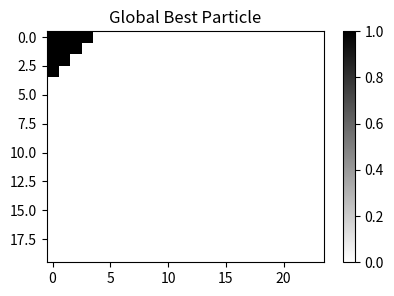
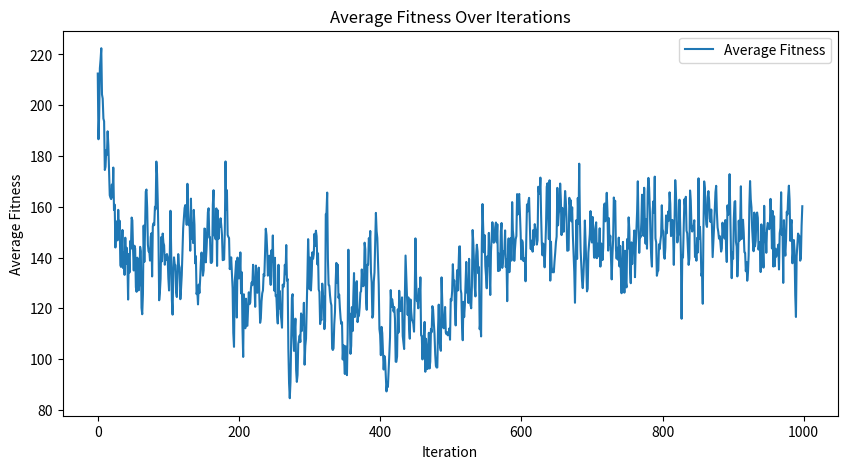

Reproduce these figures in Python, in order.
import numpy as np
import random
import matplotlib.pyplot as plt

num_particles = 50
iterations = 1000

w = 1.15      # inertia weight
c1 = 0.33     # cognitive component
c2 = 1.36     #social component


plane_width = 24
plane_height = 20




N = 10


def visualize_matrix(matrix, title="Binary Matrix"):
    plt.figure(figsize=(5, 3))
    plt.imshow(matrix, cmap='binary', interpolation='nearest')
    plt.colorbar()
    plt.title(title)
    plt.show()




particles = np.random.uniform(low=0, high=1, size=(num_particles, plane_height, plane_width ))
particles = np.where(particles < 0.5, 0, 1)

velocities = np.zeros((num_particles, plane_height, plane_width))

pbest = np.copy(particles)
pbest_scores = np.array([np.inf] * num_particles)
gbest_score = np.inf
gbest = particles[0]



def evaluate(particle):
    my_fitness = 0
    rows, cols = np.indices(particle.shape)
    my_fitness = np.sum((rows + cols) * particle)

    #print(my_production)
    #my_production = 1000 - my_production
    return my_fitness

first_particle_fitness = []
average_finesses = []
first = True
for _ in range(iterations):
    fitnesses_in_iteration = []
    for i in range(num_particles):
        
        fitness = evaluate(particles[i])
        fitnesses_in_iteration.append(fitness)
        if fitness < pbest_scores[i]:
            pbest_scores[i] = fitness
            pbest[i] = particles[i]
        if fitness < gbest_score:
            gbest_score = fitness
            
            
            #visualize_matrix(particles[i], title=f"particlesNew gbest: {gbest_score}")
            gbest = np.copy(particles[i])
            #visualize_matrix(gbest, title=f"gbestNew gbest: {gbest_score}")
    #print(np.mean(fitnesses_in_iteration))
    if first:
        first = False
    else:
        average_finesses.append(np.mean(fitnesses_in_iteration))
        first_particle_fitness.append(fitnesses_in_iteration[0])
    #print(f"g score: {gbest_score}")
    #print(f"g ev: {evaluate(gbest)}")

    for i in range(num_particles):
        # Sebesség frissítése

        r1, r2 = np.random.rand(2)  # Generate r1, r2 once
        velocities[i] = w * velocities[i] + c1 * r1 * (pbest[i] - particles[i]) + c2 * r2 * (gbest - particles[i])

        #visualize_matrix(velocities[i], title=f"Velocity of particle {i} at iteration {_}")
        flat_indices = np.argsort(velocities[i].ravel())[::-1]
        threshold_index = flat_indices[N]  # Get the index of the N-th largest value
        threshold_value = velocities[i].ravel()[threshold_index]
        
        # Create a binary matrix based on the threshold value
        binary_matrix = np.where(velocities[i] >= threshold_value, 1, 0)
        
        # In case of tie, randomly assign 1s to the tied values
        tied_indices = np.where(velocities[i] == threshold_value)
        num_tied = len(tied_indices[0])
        if num_tied > N:
            chosen_indices = np.random.choice(num_tied, N, replace=False)
            binary_matrix[tied_indices] = 0
            binary_matrix[tied_indices[0][chosen_indices], tied_indices[1][chosen_indices]] = 1
        
        velocities[i] = binary_matrix
        #visualize_matrix(velocities[i], title=f"Velocity of particle {i} at iteration {_}")


        particles[i] = particles[i].astype(np.float64) + velocities[i]
        # visualize_matrix(particles[i], title=f"Particle {i} at iteration {_}")
        # Convert velocities[i] to a binary matrix


        flat_indices = np.argsort(particles[i].ravel())[::-1]
        threshold_index = flat_indices[N]  # Get the index of the N-th largest value
        threshold_value = particles[i].ravel()[threshold_index]
        
        # Create a binary matrix based on the threshold value
        binary_matrix = np.where(particles[i] >= threshold_value, 1, 0)
        
        # In case of tie, randomly assign 1s to the tied values
        tied_indices = np.where(particles[i] == threshold_value)
        num_tied = len(tied_indices[0])
        if num_tied > N:
            chosen_indices = np.random.choice(num_tied, N, replace=False)
            binary_matrix[tied_indices] = 0
            binary_matrix[tied_indices[0][chosen_indices], tied_indices[1][chosen_indices]] = 1
        
        particles[i] = binary_matrix
        my_eval = evaluate(particles[i])
        #print(my_eval)
        #visualize_matrix(particles[i], title=f"Particle {i} at iteration {_}")



    #visualize_matrix(gbest, title=f"Best particle at iteration {_}")
    


print("Optimális pozíció (termelési mennyiségek):", gbest)
print("Maximális bevétel:", gbest_score)


# Visualize the global best particle
visualize_matrix(gbest, title="Global Best Particle")


plt.figure(figsize=(10, 5))
plt.plot(average_finesses, label='Average Fitness')
plt.xlabel('Iteration')
plt.ylabel('Average Fitness')
plt.title('Average Fitness Over Iterations')
plt.legend()
plt.show()

# plt.figure(figsize=(10, 5))
# plt.plot(first_particle_fitness, label='first Fitness')
# plt.xlabel('Iteration')
# plt.ylabel('first Fitness')
# plt.title('first Fitness Over Iterations')
# plt.legend()
# plt.show()